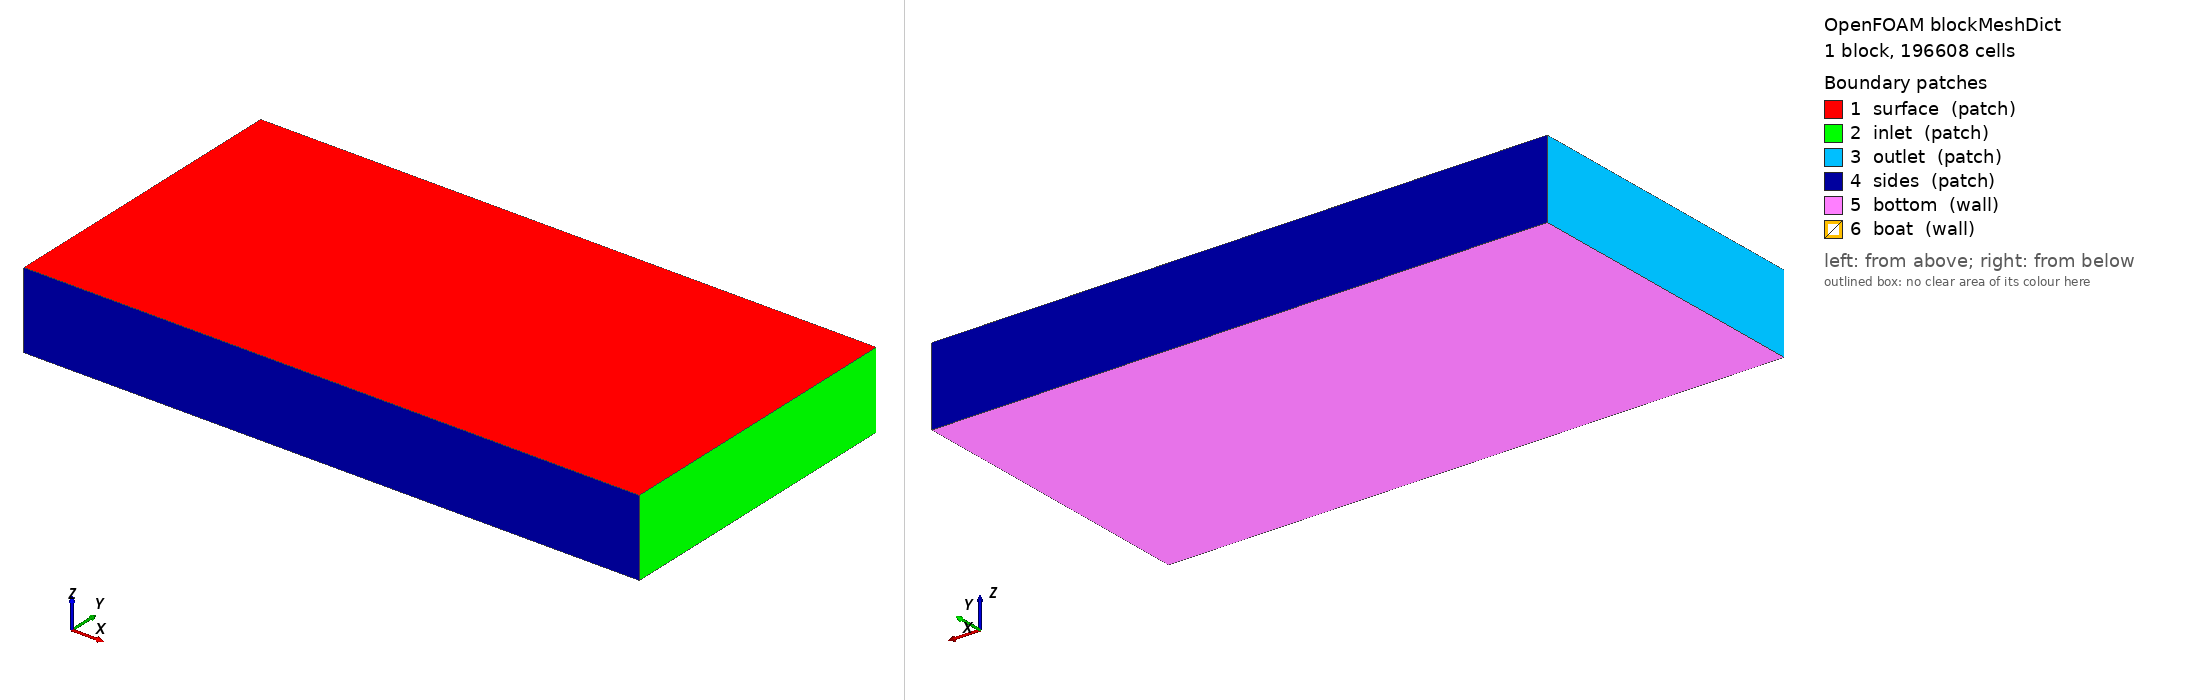

OpenFOAM case: the mesh blockMesh builds from blockMeshDict, 1 block(s), 196608 cells. Boundary patches (legend numbers): 1 surface (patch), 2 inlet (patch), 3 outlet (patch), 4 sides (patch), 5 bottom (wall), 6 boat (wall). Left view from above one corner, right view from below the opposite corner. Boundary conditions: 3 field file(s) under 0/; 6 of 6 drawn patches have an entry in a shipped field file.

=== system/blockMeshDict ===
/*--------------------------------*- C++ -*----------------------------------*/
FoamFile
{
    version     2.0;
    format      ascii;
    class       dictionary;
    object      blockMeshDict;
}

// Window of 16 x 8 x 2 cm that travels WITH the boat (boat frame).
// The boat sits 6 cm behind the inlet so the wake has 8.5 cm to develop.
// Free surface at z = 0, bottom of the tank at z = -2 cm.
scale 1;

vertices
(
    (-0.10 -0.04 -0.02) ( 0.06 -0.04 -0.02) ( 0.06 0.04 -0.02) (-0.10 0.04 -0.02)
    (-0.10 -0.04  0.00) ( 0.06 -0.04  0.00) ( 0.06 0.04  0.00) (-0.10 0.04  0.00)
);

blocks
(
    hex (0 1 2 3 4 5 6 7) (128 64 24) simpleGrading (1 1 0.15)
);

boundary
(
    surface { type patch; faces ((4 5 6 7)); }
    inlet   { type patch; faces ((1 2 6 5)); }     // bow side, x = +6 cm
    outlet  { type patch; faces ((0 4 7 3)); }     // stern side, x = -10 cm
    sides   { type patch; faces ((0 1 5 4) (3 7 6 2)); }
    bottom  { type wall;  faces ((0 3 2 1)); }
    boat    { type wall;  faces (); }
);


=== system/controlDict ===
/*--------------------------------*- C++ -*----------------------------------*/
FoamFile
{
    version     2.0;
    format      ascii;
    class       dictionary;
    object      controlDict;
}

application     pimpleFoam;
startFrom       startTime;
startTime       0;
stopAt          endTime;
endTime         8;
deltaT          1e-3;
writeControl    adjustable;
writeInterval   0.2;
purgeWrite      0;
writeFormat     ascii;
writePrecision  7;
writeCompression off;
timeFormat      general;
timePrecision   6;
runTimeModifiable false;
adjustTimeStep  yes;
maxCo           0.7;
maxDeltaT       0.01;

functions
{
    // Ink (surfactant) concentration, 0..1. Finite ink: source active for 3 s.
    // The source is fixed to the boat (boat frame), just behind the stern.
    ink
    {
        type            scalarTransport;
        libs            (solverFunctionObjects);
        field           c;
        D               2e-6;      // effective diffusivity [m2/s] (numerical, > molecular)
        bounded01       true;
        writeControl    writeTime;
        fvOptions
        {
            inkRelease
            {
                type            scalarSemiImplicitSource;
                timeStart       0;
                duration        3;
                selectionMode   cellSet;
                cellSet         inkSource;
                volumeMode      specific;
                sources
                {
                    c           (40 -40);   // relax c -> 1 at rate 40 1/s
                }
            }
        }
    }

    // Free boat, surge only:  m dU/dt = F_cl + F_pressure + F_viscous
    //   F_cl = oint gamma t dl = -Gamma oint c t dl   (contact line, gamma0 cancels)
    //   t    = horizontal unit normal pointing from the hull into the water
    // Solved in the boat frame: inlet and tank bottom move at -U; the frame
    // acceleration a = dU/dt enters the water as the body force -a (constant/fvOptions).
    boatMotion
    {
        type            coded;
        libs            (utilityFunctionObjects);
        name            boatMotion;

        codeInclude
        #{
            #include "OFstream.H"
            #include "uniformDimensionedFields.H"
        #};

        codeData
        #{
            scalar Ub_ = 0;
            scalar Xb_ = 0;
            autoPtr<OFstream> os_;
        #};

        codeExecute
        #{
            const fvMesh& m = mesh();
            const Time& rt = m.time();
            const scalar dt = rt.deltaTValue();

            const scalar rho   = 998.2;      // water [kg/m3]
            const scalar nu    = 1.0e-6;     // [m2/s]
            const scalar Gamma = 1.0e-3;     // -dgamma/dc [N/m]
            const scalar mass  = 1.347e-3;   // floating boat = displaced water, 30x15x3 mm [kg]

            const volScalarField& p = m.lookupObject<volScalarField>("p");
            volVectorField& U = m.lookupObjectRef<volVectorField>("U");

            const label boatI = m.boundaryMesh().findPatchID("boat");
            const label surfI = m.boundaryMesh().findPatchID("surface");
            const fvPatch& bp = m.boundary()[boatI];
            const vectorField& Sf = bp.Sf();
            const scalarField magSf(bp.magSf());

            // hydrodynamic force on the hull (Sf points from the water into the hull)
            const vector Fp = gSum(rho*p.boundaryField()[boatI]*Sf);
            const vectorField snGradU(U.boundaryField()[boatI].snGrad());
            const vector Fv = gSum(-rho*nu*snGradU*magSf);

            // contact-line force from the ink concentration in the waterline cells
            vector Fcl(Zero);
            if (m.foundObject<volScalarField>("c"))
            {
                const volScalarField& c = m.lookupObject<volScalarField>("c");
                const labelUList& topCells = m.boundary()[surfI].faceCells();
                boolList isTop(m.nCells(), false);
                forAll(topCells, i) { isTop[topCells[i]] = true; }

                const labelUList& hullCells = bp.faceCells();
                const vectorField& C = m.C();
                forAll(hullCells, i)
                {
                    const label ci = hullCells[i];
                    if (!isTop[ci]) continue;
                    vector t = -Sf[i]/magSf[i];
                    if (mag(t.z()) > 0.5) continue;           // only vertical hull faces
                    t.z() = 0; t /= mag(t);
                    const scalar dz = -2.0*C[ci].z();          // top-layer cell height
                    const scalar dl = magSf[i]/dz;             // waterline length of the face
                    Fcl += -Gamma*c[ci]*t*dl;
                }
                reduce(Fcl, sumOp<vector>());
            }

            const scalar F = Fcl.x() + Fp.x() + Fv.x();
            const scalar a = F/mass;
            Ub_ += a*dt;
            Xb_ += Ub_*dt;

            // boat frame: undisturbed water and tank bottom move at -U
            const vector Uwater(-Ub_, 0, 0);
            U.boundaryFieldRef()[m.boundaryMesh().findPatchID("inlet")]  == Uwater;
            U.boundaryFieldRef()[m.boundaryMesh().findPatchID("bottom")] == Uwater;

            // frame acceleration for the fictitious body force in constant/fvOptions
            if (!m.foundObject<uniformDimensionedVectorField>("boatAccel"))
            {
                auto* ptr = new uniformDimensionedVectorField
                (
                    IOobject("boatAccel", rt.constant(), m,
                             IOobject::NO_READ, IOobject::NO_WRITE, IOobject::REGISTER),
                    dimensionedVector(dimAcceleration, Zero)
                );
                ptr->store();
            }
            m.lookupObjectRef<uniformDimensionedVectorField>("boatAccel").value() = vector(a, 0, 0);

            if (Pstream::master())
            {
                if (!os_)
                {
                    mkDir(rt.globalPath()/"postProcessing");
                    os_.reset(new OFstream(rt.globalPath()/"postProcessing"/"boatMotion.dat"));
                    os_() << "# t X_boat U_boat a_boat F_contactLine F_pressure F_viscous" << nl;
                }
                os_() << rt.value() << ' ' << Xb_ << ' ' << Ub_ << ' ' << a << ' '
                      << Fcl.x() << ' ' << Fp.x() << ' ' << Fv.x() << nl;
                os_().flush();
            }
            Info<< "boatMotion: X = " << Xb_ << "  U = " << Ub_
                << "  F = " << F << " (cl " << Fcl.x() << ", p " << Fp.x()
                << ", v " << Fv.x() << ")" << endl;
        #};
    }

    boatForces
    {
        type            forces;
        libs            (forces);
        patches         (boat);
        rho             rhoInf;
        rhoInf          998.2;
        CofR            (0 0 0);
        writeControl    timeStep;
        writeInterval   1;
    }
}


=== 0/U ===
/*--------------------------------*- C++ -*----------------------------------*/
FoamFile
{
    version     2.0;
    format      ascii;
    class       volVectorField;
    object      U;
}

// Boat frame: the undisturbed water moves at (-U_boat, 0, 0).
// inlet and bottom values are overwritten every step by the boatMotion function object.
dimensions      [0 1 -1 0 0 0 0];
internalField   uniform (0 0 0);
boundaryField
{
    surface { type slip; }
    inlet   { type fixedValue; value uniform (0 0 0); }
    outlet  { type inletOutlet; inletValue uniform (0 0 0); value uniform (0 0 0); }
    sides   { type slip; }
    bottom  { type fixedValue; value uniform (0 0 0); }
    boat    { type noSlip; }
}


=== 0/c ===
/*--------------------------------*- C++ -*----------------------------------*/
FoamFile
{
    version     2.0;
    format      ascii;
    class       volScalarField;
    object      c;
}

dimensions      [0 0 0 0 0 0 0];
internalField   uniform 0;
boundaryField
{
    surface { type zeroGradient; }
    inlet   { type fixedValue; value uniform 0; }
    outlet  { type inletOutlet; inletValue uniform 0; value uniform 0; }
    sides   { type zeroGradient; }
    bottom  { type zeroGradient; }
    boat    { type zeroGradient; }
}


=== 0/p ===
/*--------------------------------*- C++ -*----------------------------------*/
FoamFile
{
    version     2.0;
    format      ascii;
    class       volScalarField;
    object      p;
}

dimensions      [0 2 -2 0 0 0 0];
internalField   uniform 0;
boundaryField
{
    surface { type zeroGradient; }
    inlet   { type zeroGradient; }
    outlet  { type fixedValue; value uniform 0; }
    sides   { type zeroGradient; }
    bottom  { type zeroGradient; }
    boat    { type zeroGradient; }
}
